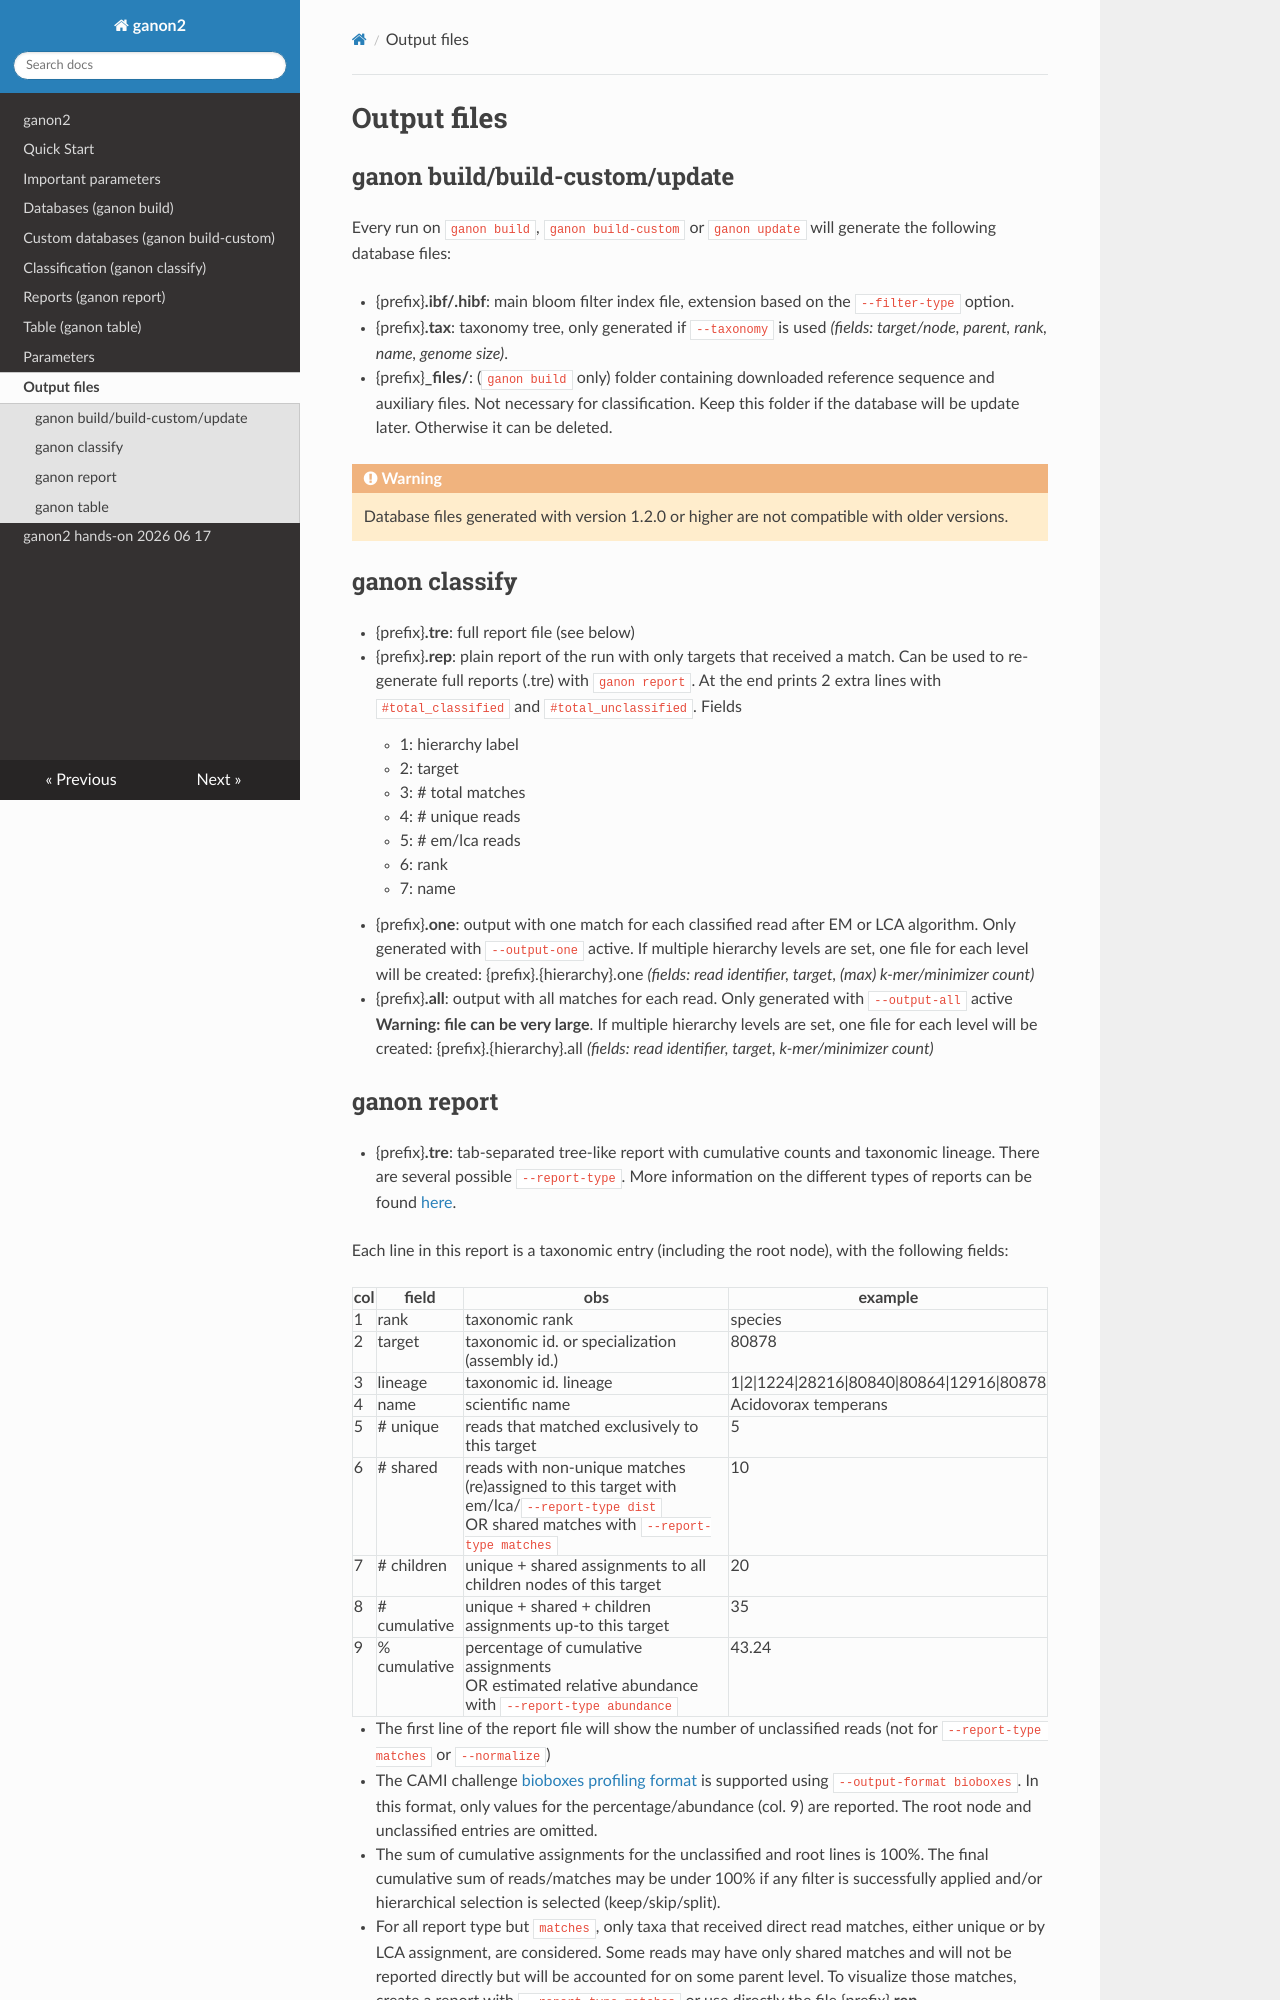

repository: pirovc/ganon · page: outputfiles/index.html · generator: mkdocs

# Output files

## ganon build/build-custom/update

Every run on `ganon build`, `ganon build-custom` or `ganon update` will generate the following database files:

 - {prefix}**.ibf/.hibf**: main bloom filter index file, extension based on the `--filter-type` option.
 - {prefix}**.tax**: taxonomy tree, only generated if `--taxonomy` is used *(fields: target/node, parent, rank, name, genome size)*.
 - {prefix}**_files/**: (`ganon build` only) folder containing downloaded reference sequence and auxiliary files. Not necessary for classification. Keep this folder if the database will be update later. Otherwise it can be deleted.

!!! warning
    Database files generated with version 1.2.0 or higher are not compatible with older versions.

## ganon classify
 
- {prefix}**.tre**: full report file (see below)
- {prefix}**.rep**: plain report of the run with only targets that received a match. Can be used to re-generate full reports (.tre) with `ganon report`. At the end prints 2 extra lines with `#total_classified` and `#total_unclassified`. Fields
    - 1: hierarchy label
    - 2: target
    - 3: # total matches
    - 4: # unique reads
    - 5: # em/lca reads
    - 6: rank
    - 7: name
- {prefix}**.one**: output with one match for each classified read after EM or LCA algorithm. Only generated with `--output-one` active. If multiple hierarchy levels are set, one file for each level will be created: {prefix}.{hierarchy}.one *(fields: read identifier, target, (max) k-mer/minimizer count)*
- {prefix}**.all**: output with all matches for each read. Only generated with `--output-all` active **Warning: file can be very large**. If multiple hierarchy levels are set, one file for each level will be created: {prefix}.{hierarchy}.all *(fields: read identifier, target, k-mer/minimizer count)*
